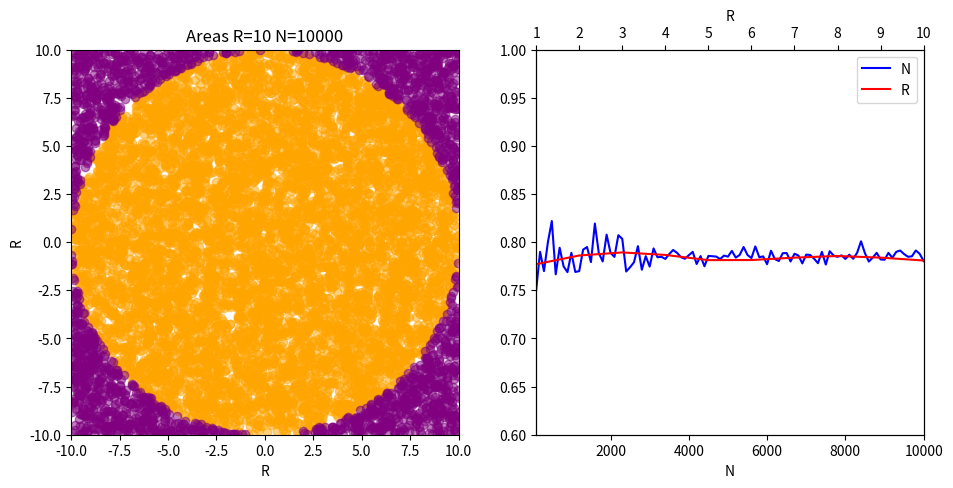

Source code (Python): (Note: this script raises an exception after producing the figure.)
import math
import random

import matplotlib.pyplot as plt


def calc_ratio(r, n):
    in_points = []
    out_points = []
    for i in range(n):
        point = (random.uniform(-r, r), random.uniform(-r, r))
        distance = math.sqrt((point[0]) ** 2 + point[1] ** 2)
        if distance < r:
            in_points.append(point)
        else:
            out_points.append(point)
    ratio = len(in_points) / n
    return ratio, in_points, out_points


R = 10
N = 10000
results = calc_ratio(R, N)
print("The ratio of the areas of a circle and the square inscribing it is:")
print(results[0])

fig = plt.figure(figsize=(11, 5))

plt.subplot(121)
plt.xlim(-R, R)
plt.ylim(-R, R)
plt.title("Areas R=%s N=%s" % (R, N))
plt.xlabel("R")
plt.ylabel("R")
plt.scatter(*zip(*results[1]), color='orange', alpha=0.5)
plt.scatter(*zip(*results[2]), color='purple', alpha=0.5)

x1 = range(100, N + 100, 100)
x2 = range(1, R + 1, 1)
y1 = [calc_ratio(R, i)[0] for i in x1]
y2 = [calc_ratio(i, N)[0] for i in x2]
ax1 = fig.add_subplot(122)
ax2 = ax1.twiny()
line1, = ax1.plot(x1, y1, c='blue')
line2, = ax2.plot(x2, y2, c='red')
plt.ylim(0.6, 1.0)
ax1.set_xlabel("N")
ax2.set_xlabel("R")
ax1.set_xlim(100, N)
ax2.set_xlim(1, R)
plt.legend((line1, line2), ("N", "R"))
plt.savefig('plots/areas_ratio')
plt.show()
